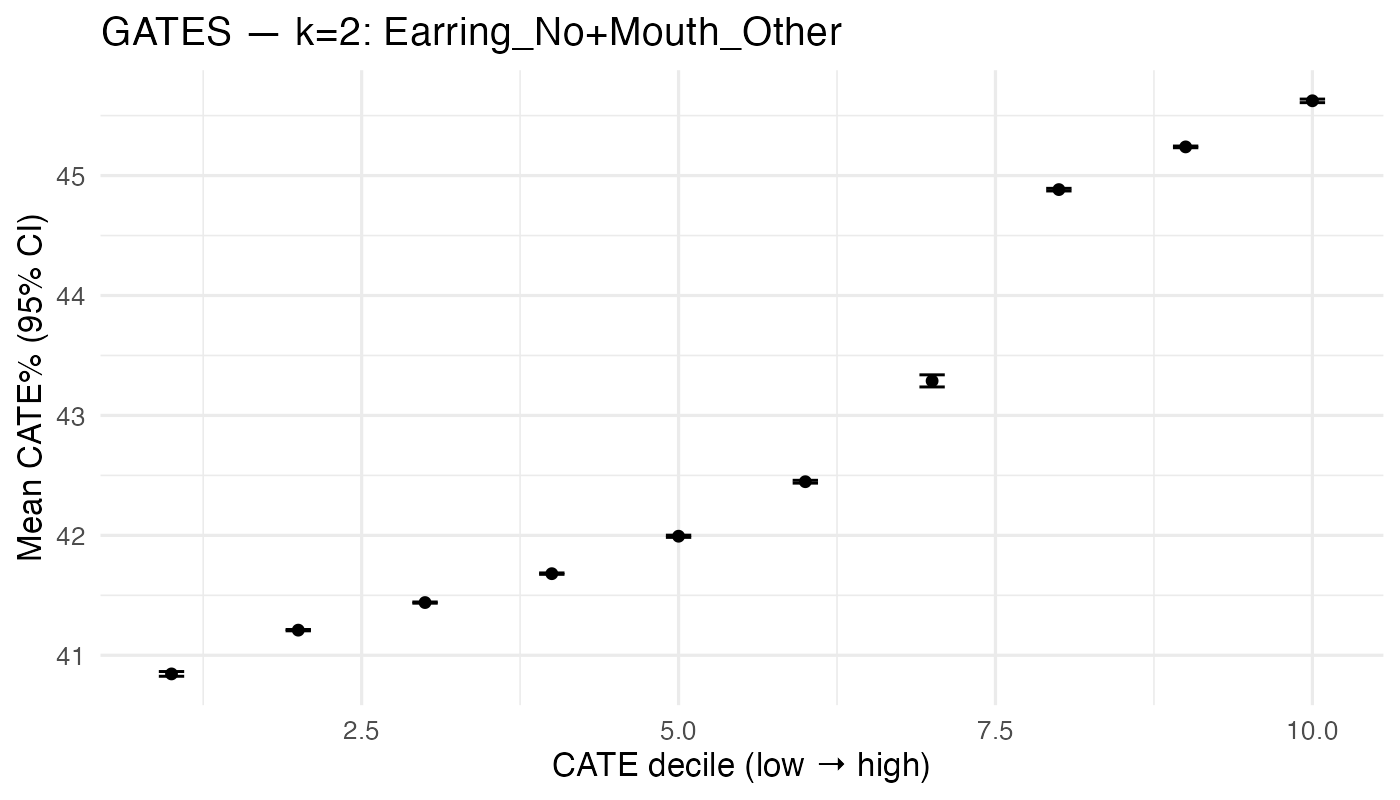

Values plotted in this chart, from the file beside it:
gates_dec, n, mean_pct, lo_pct, hi_pct
1, 555, 40.84, 40.83, 40.86
2, 554, 41.21, 41.2, 41.22
3, 554, 41.44, 41.43, 41.44
4, 554, 41.68, 41.67, 41.69
5, 554, 41.99, 41.98, 42
6, 554, 42.45, 42.44, 42.46
7, 554, 43.29, 43.24, 43.34
8, 554, 44.88, 44.87, 44.89
9, 554, 45.24, 45.23, 45.25
10, 555, 45.62, 45.61, 45.64
